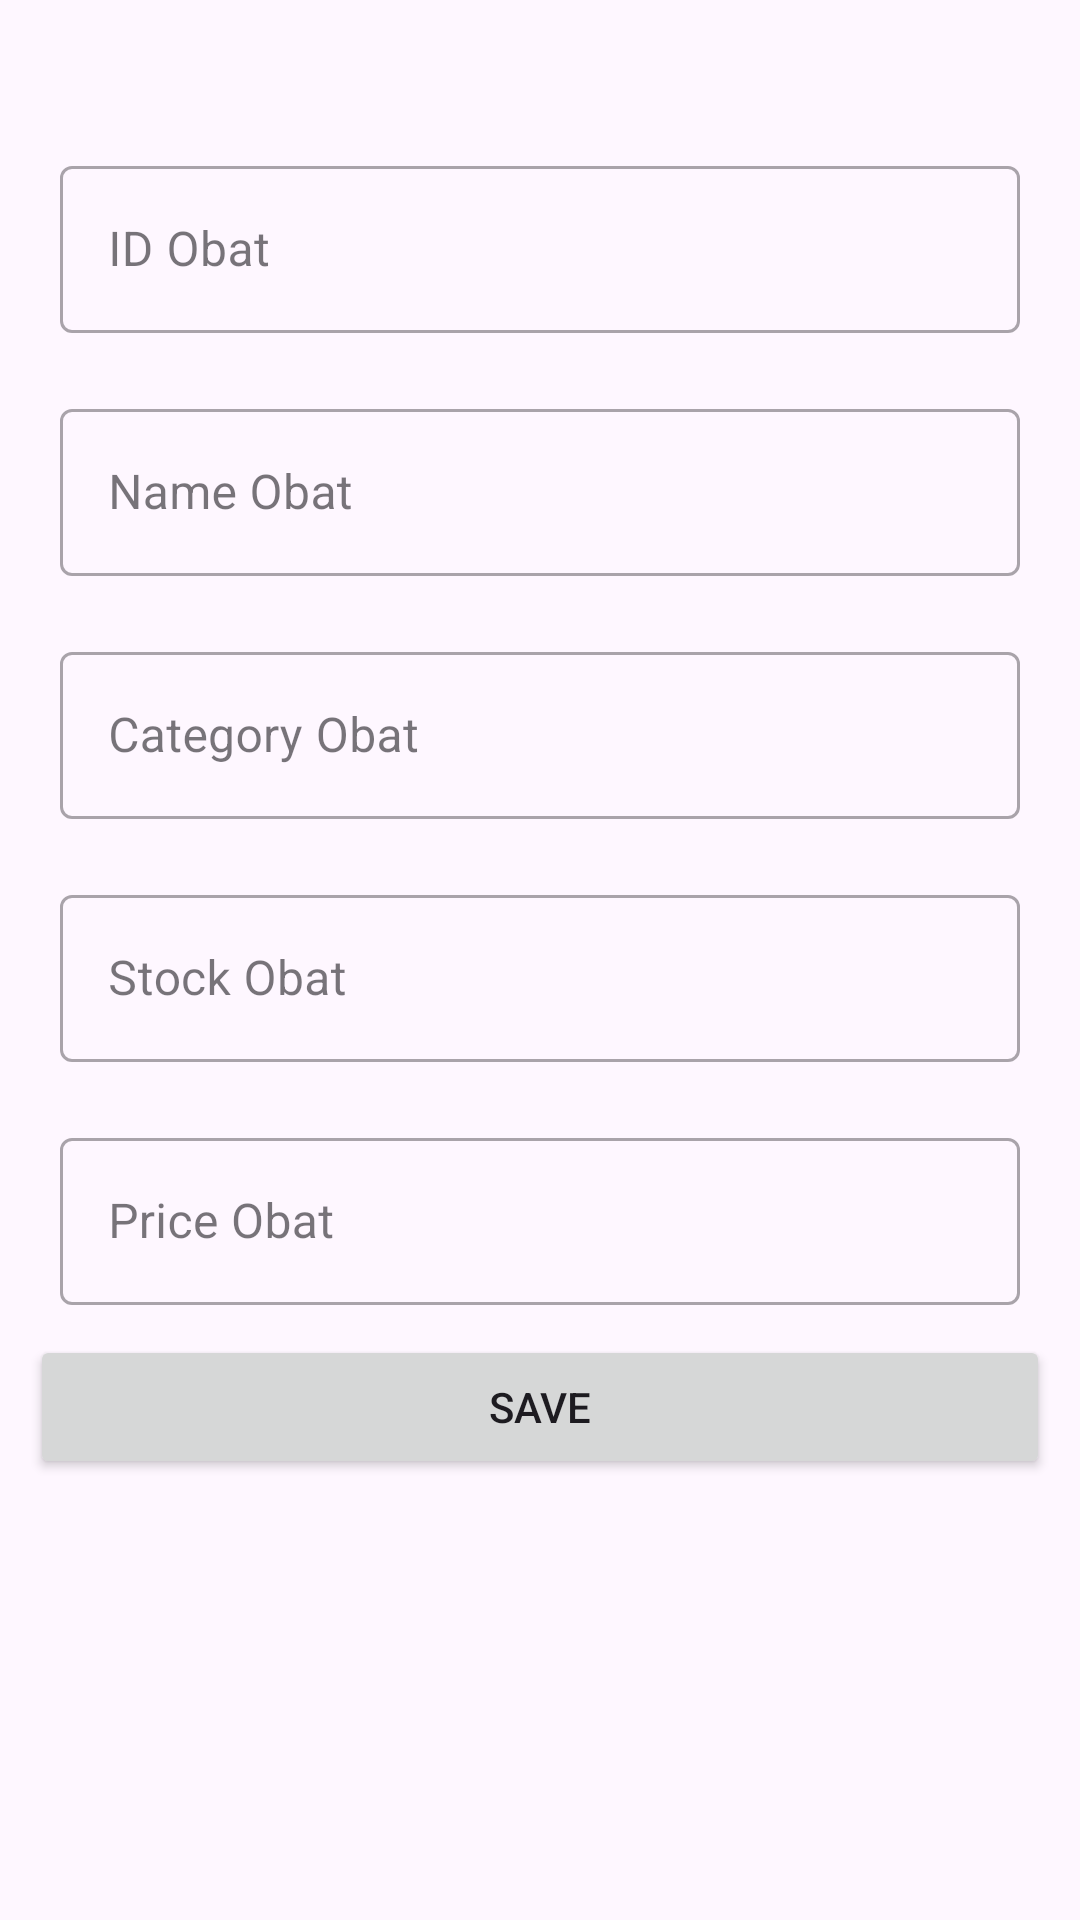

The Android layout XML behind this screen, and the referenced resources:
<!-- AndroidManifest.xml: application theme Theme.Apotik -->
<!-- res/layout/activity_create.xml -->
<?xml version="1.0" encoding="utf-8"?>
<LinearLayout xmlns:android="http://schemas.android.com/apk/res/android"
    xmlns:app="http://schemas.android.com/apk/res-auto"
    xmlns:tools="http://schemas.android.com/tools"
    android:layout_width="match_parent"
    android:layout_height="match_parent"
    android:orientation="vertical"
    android:padding="10dp"
    tools:context=".ui.CreateActivity">

    <com.google.android.material.textfield.TextInputLayout
        style="@style/Widget.MaterialComponents.TextInputLayout.OutlinedBox"
        android:layout_width="match_parent"
        android:layout_height="wrap_content"
        android:layout_marginTop="30dp"
        android:hint="@string/id_obat"
        android:padding="10dp"
        app:endIconMode="clear_text">

        <com.google.android.material.textfield.TextInputEditText
            android:id="@+id/et_id"
            android:layout_width="match_parent"
            android:layout_height="wrap_content"
            android:inputType="number" />
    </com.google.android.material.textfield.TextInputLayout>

    <com.google.android.material.textfield.TextInputLayout
        style="@style/Widget.MaterialComponents.TextInputLayout.OutlinedBox"
        android:layout_width="match_parent"
        android:layout_height="wrap_content"
        android:hint="@string/name_obat"
        android:padding="10dp"
        app:endIconMode="clear_text">

        <com.google.android.material.textfield.TextInputEditText
            android:id="@+id/et_name"
            android:layout_width="match_parent"
            android:layout_height="wrap_content"
            android:inputType="text" />
    </com.google.android.material.textfield.TextInputLayout>

    <com.google.android.material.textfield.TextInputLayout
        style="@style/Widget.MaterialComponents.TextInputLayout.OutlinedBox"
        android:layout_width="match_parent"
        android:layout_height="wrap_content"
        android:hint="@string/category_obat"
        android:padding="10dp"
        app:endIconMode="clear_text">

        <com.google.android.material.textfield.TextInputEditText
            android:id="@+id/et_category"
            android:layout_width="match_parent"
            android:layout_height="wrap_content"
            android:inputType="text" />
    </com.google.android.material.textfield.TextInputLayout>

    <com.google.android.material.textfield.TextInputLayout
        style="@style/Widget.MaterialComponents.TextInputLayout.OutlinedBox"
        android:layout_width="match_parent"
        android:layout_height="wrap_content"
        android:hint="@string/stock_obat"
        android:padding="10dp"
        app:endIconMode="clear_text">

        <com.google.android.material.textfield.TextInputEditText
            android:id="@+id/et_stock"
            android:layout_width="match_parent"
            android:layout_height="wrap_content"
            android:inputType="number" />
    </com.google.android.material.textfield.TextInputLayout>

    <com.google.android.material.textfield.TextInputLayout
        style="@style/Widget.MaterialComponents.TextInputLayout.OutlinedBox"
        android:layout_width="match_parent"
        android:layout_height="wrap_content"
        android:hint="@string/price_obat"
        android:padding="10dp"
        app:endIconMode="clear_text">

        <com.google.android.material.textfield.TextInputEditText
            android:id="@+id/et_price"
            android:layout_width="match_parent"
            android:layout_height="wrap_content"
            android:inputType="number" />
    </com.google.android.material.textfield.TextInputLayout>

    <Button
        android:id="@+id/btn_save"
        android:layout_width="match_parent"
        android:layout_height="wrap_content"
        android:text="@string/save" />

</LinearLayout>
<!-- resources referenced by this layout -->
<resources>
  <string name="category_obat">Category Obat</string>
  <string name="id_obat">ID Obat</string>
  <string name="name_obat">Name Obat</string>
  <string name="price_obat">Price Obat</string>
  <string name="save">Save</string>
  <string name="stock_obat">Stock Obat</string>
  <style name="Theme.Apotik" parent="Base.Theme.Apotik" />
  <style name="Base.Theme.Apotik" parent="Theme.Material3.DayNight.NoActionBar">
          
          
      </style>
</resources>
